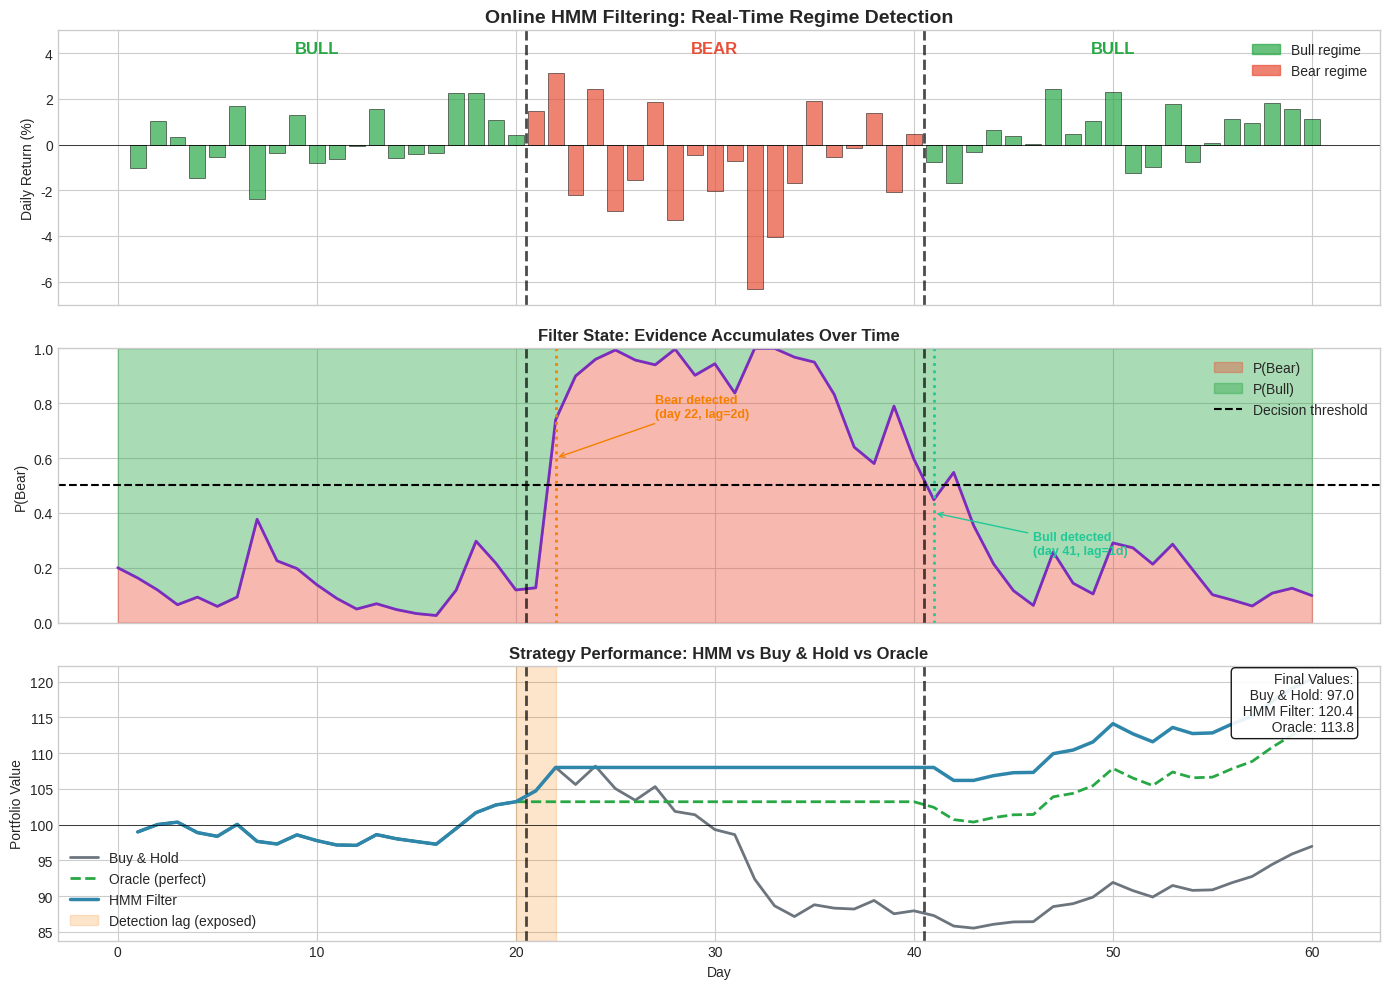

Python code for this plot: (Note: this script raises an exception after producing the figure.)
"""
Online HMM Filtering: Real-Time Regime Detection Demo
Math & Markets - Post 71

This script demonstrates the OnlineHMMFilter class for real-time
regime detection. It visualizes how the filter accumulates evidence
and the unavoidable detection lag when regimes change.

Requirements:
    pip install numpy matplotlib

All code is open source—use it, modify it, build on it. 
No guarantees about correctness or performance. 
Test everything yourself before deploying with real capital.

Author: K. Iyer
Substack: https://kniyer.substack.com
"""
import numpy as np
import matplotlib.pyplot as plt
import matplotlib.patches as mpatches

# Set style
plt.style.use('seaborn-v0_8-whitegrid')
plt.rcParams['font.family'] = 'sans-serif'
plt.rcParams['font.size'] = 10
plt.rcParams['figure.facecolor'] = 'white'

# Color scheme
BLUE = '#2E86AB'
RED = '#E94F37'
GRAY = '#6C757D'
GREEN = '#28A745'
ORANGE = '#F77F00'
PURPLE = '#7B2CBF'
TEAL = '#20C997'


class OnlineHMMFilter:
    """
    Real-time HMM filtering for regime detection.
    Updates state probabilities one observation at a time.
    """
    
    def __init__(self, transition_matrix, emission_params):
        self.A = transition_matrix
        self.params = emission_params
        self.belief = np.array([0.8, 0.2])  # Initial: 80% Bull
        self.history = [0.2]  # Track P(Bear) history
        
    def _emission_prob(self, r, state):
        """Probability of observing return r in given state."""
        if state == 0:  # Bull
            mu, sigma = self.params['bull_mu'], self.params['bull_sigma']
        else:  # Bear
            mu, sigma = self.params['bear_mu'], self.params['bear_sigma']
        
        return (1 / (sigma * np.sqrt(2 * np.pi))) * \
               np.exp(-0.5 * ((r - mu) / sigma) ** 2)
    
    def update(self, r):
        """Update belief given new observation. Returns P(Bear)."""
        # Predict: apply transition matrix
        prior = self.belief @ self.A
        
        # Update: incorporate observation
        likelihood = np.array([
            self._emission_prob(r, 0),
            self._emission_prob(r, 1)
        ])
        
        posterior = prior * likelihood
        posterior /= posterior.sum()
        
        self.belief = posterior
        self.history.append(posterior[1])
        return posterior[1]
    
    def reset(self):
        self.belief = np.array([0.8, 0.2])
        self.history = [0.2]


# Setup filter with typical market parameters
A = np.array([[0.98, 0.02],
              [0.05, 0.95]])

params = {
    'bull_mu': 0.05,
    'bull_sigma': 1.0,
    'bear_mu': -0.10,
    'bear_sigma': 2.2
}

# Generate a realistic scenario with regime change
np.random.seed(123)  # Different seed for clearer crash pattern

# Scenario: Bull market, then crash, then recovery
n_days = 60
true_states = np.zeros(n_days, dtype=int)
true_states[0:20] = 0    # Bull
true_states[20:40] = 1   # Bear (crash)
true_states[40:60] = 0   # Recovery

returns = []
for t in range(n_days):
    if true_states[t] == 0:
        returns.append(np.random.randn() * 1.0 + 0.05)
    else:
        returns.append(np.random.randn() * 2.2 - 0.15)

returns = np.array(returns)

# Run the filter
hmm_filter = OnlineHMMFilter(A, params)
p_bear_history = [0.2]  # Initial

for r in returns:
    p_bear = hmm_filter.update(r)
    
# Get full history (includes initial)
p_bear_history = hmm_filter.history

# Create visualization
fig, axes = plt.subplots(3, 1, figsize=(14, 10), sharex=True)

# Panel 1: Daily Returns with regime coloring
ax1 = axes[0]
for t in range(n_days):
    color = GREEN if true_states[t] == 0 else RED
    ax1.bar(t+1, returns[t], color=color, alpha=0.7, edgecolor='black', linewidth=0.5)

ax1.axhline(y=0, color='black', linewidth=0.5)
ax1.axvline(x=20.5, color='black', linestyle='--', linewidth=2, alpha=0.7)
ax1.axvline(x=40.5, color='black', linestyle='--', linewidth=2, alpha=0.7)

ax1.set_ylabel('Daily Return (%)')
ax1.set_title('Online HMM Filtering: Real-Time Regime Detection', fontsize=14, fontweight='bold')

# Add regime labels
ax1.text(10, 4, 'BULL', fontsize=12, fontweight='bold', color=GREEN, ha='center')
ax1.text(30, 4, 'BEAR', fontsize=12, fontweight='bold', color=RED, ha='center')
ax1.text(50, 4, 'BULL', fontsize=12, fontweight='bold', color=GREEN, ha='center')

# Legend
bull_patch = mpatches.Patch(color=GREEN, alpha=0.7, label='Bull regime')
bear_patch = mpatches.Patch(color=RED, alpha=0.7, label='Bear regime')
ax1.legend(handles=[bull_patch, bear_patch], loc='upper right')

ax1.set_ylim(-7, 5)

# Panel 2: P(Bear) Evolution
ax2 = axes[1]
times = np.arange(0, n_days + 1)
ax2.fill_between(times, 0, p_bear_history, alpha=0.4, color=RED, label='P(Bear)')
ax2.fill_between(times, p_bear_history, 1, alpha=0.4, color=GREEN, label='P(Bull)')
ax2.plot(times, p_bear_history, color=PURPLE, linewidth=2)

ax2.axhline(y=0.5, color='black', linestyle='--', linewidth=1.5, label='Decision threshold')
ax2.axvline(x=20.5, color='black', linestyle='--', linewidth=2, alpha=0.7)
ax2.axvline(x=40.5, color='black', linestyle='--', linewidth=2, alpha=0.7)

# Find detection points
detection_bear = None
detection_bull = None
for t in range(21, 40):
    if p_bear_history[t] > 0.5 and detection_bear is None:
        detection_bear = t
        break
        
for t in range(41, 60):
    if p_bear_history[t] < 0.5 and detection_bull is None:
        detection_bull = t
        break

# Mark detection points
if detection_bear:
    ax2.axvline(x=detection_bear, color=ORANGE, linestyle=':', linewidth=2)
    ax2.annotate(f'Bear detected\n(day {detection_bear}, lag={detection_bear-20}d)', 
                xy=(detection_bear, 0.6), xytext=(detection_bear+5, 0.75),
                fontsize=9, color=ORANGE, fontweight='bold',
                arrowprops=dict(arrowstyle='->', color=ORANGE))

if detection_bull:
    ax2.axvline(x=detection_bull, color=TEAL, linestyle=':', linewidth=2)
    ax2.annotate(f'Bull detected\n(day {detection_bull}, lag={detection_bull-40}d)', 
                xy=(detection_bull, 0.4), xytext=(detection_bull+5, 0.25),
                fontsize=9, color=TEAL, fontweight='bold',
                arrowprops=dict(arrowstyle='->', color=TEAL))

ax2.set_ylabel('P(Bear)')
ax2.set_ylim(0, 1)
ax2.set_title('Filter State: Evidence Accumulates Over Time', fontweight='bold')
ax2.legend(loc='upper right')

# Panel 3: Cumulative P&L with detection-based strategy
ax3 = axes[2]

# Strategy 1: Buy and hold
bh_cumret = (1 + returns/100).cumprod() * 100

# Strategy 2: HMM-based (exit when P(Bear) > 0.5)
hmm_returns = []
for t in range(n_days):
    if p_bear_history[t] > 0.5:
        hmm_returns.append(0)  # In cash
    else:
        hmm_returns.append(returns[t])  # In market
hmm_cumret = (1 + np.array(hmm_returns)/100).cumprod() * 100

# Strategy 3: Oracle (perfect knowledge)
oracle_returns = np.where(true_states == 0, returns, 0)
oracle_cumret = (1 + oracle_returns/100).cumprod() * 100

ax3.plot(range(1, n_days+1), bh_cumret, color=GRAY, linewidth=2, label='Buy & Hold')
ax3.plot(range(1, n_days+1), oracle_cumret, color=GREEN, linewidth=2, linestyle='--', label='Oracle (perfect)')
ax3.plot(range(1, n_days+1), hmm_cumret, color=BLUE, linewidth=2.5, label='HMM Filter')

ax3.axhline(y=100, color='black', linewidth=0.5)
ax3.axvline(x=20.5, color='black', linestyle='--', linewidth=2, alpha=0.7)
ax3.axvline(x=40.5, color='black', linestyle='--', linewidth=2, alpha=0.7)

# Shade the detection lag period (exposed to bear but not detected yet)
if detection_bear:
    ax3.axvspan(20, detection_bear, alpha=0.2, color=ORANGE, label='Detection lag (exposed)')

ax3.set_xlabel('Day')
ax3.set_ylabel('Portfolio Value')
ax3.set_title('Strategy Performance: HMM vs Buy & Hold vs Oracle', fontweight='bold')
ax3.legend(loc='lower left')

# Add final stats
final_bh = bh_cumret[-1]
final_hmm = hmm_cumret[-1]
final_oracle = oracle_cumret[-1]

stats_text = (f'Final Values:\n'
              f'  Buy & Hold: {final_bh:.1f}\n'
              f'  HMM Filter: {final_hmm:.1f}\n'
              f'  Oracle: {final_oracle:.1f}')
ax3.text(0.98, 0.98, stats_text, transform=ax3.transAxes, fontsize=10,
         verticalalignment='top', horizontalalignment='right',
         bbox=dict(boxstyle='round', facecolor='white', alpha=0.9))

plt.tight_layout()
plt.savefig('/home/<user>/chart_online_filter_demo.png', dpi=150, bbox_inches='tight')
plt.close()

print("Online HMM Filter Demo saved!")
print(f"\nDetection lag Bull→Bear: {detection_bear - 20} days")
print(f"Detection lag Bear→Bull: {detection_bull - 40} days")
print(f"\nFinal portfolio values:")
print(f"  Buy & Hold: {final_bh:.1f}")
print(f"  HMM Filter: {final_hmm:.1f}")
print(f"  Oracle:     {final_oracle:.1f}")

# Also create a step-by-step trace showing the filter updates
print("\n" + "="*70)
print("STEP-BY-STEP FILTER TRACE (first 25 days + regime change period)")
print("="*70)
print(f"{'Day':>4} {'Return':>8} {'P(Bear)':>10} {'Signal':>10} {'True State':>12}")
print("-"*70)

for t in range(min(35, n_days)):
    ret = returns[t]
    p_bear = p_bear_history[t+1]
    signal = 'BEAR' if p_bear > 0.5 else 'BULL'
    true_st = 'Bear' if true_states[t] == 1 else 'Bull'
    
    # Highlight regime changes
    marker = ""
    if t == 20:
        marker = " ← CRASH STARTS"
    elif t == detection_bear:
        marker = " ← DETECTED!"
    
    print(f"{t+1:>4} {ret:>+8.2f}% {p_bear:>10.1%} {signal:>10} {true_st:>12}{marker}")
